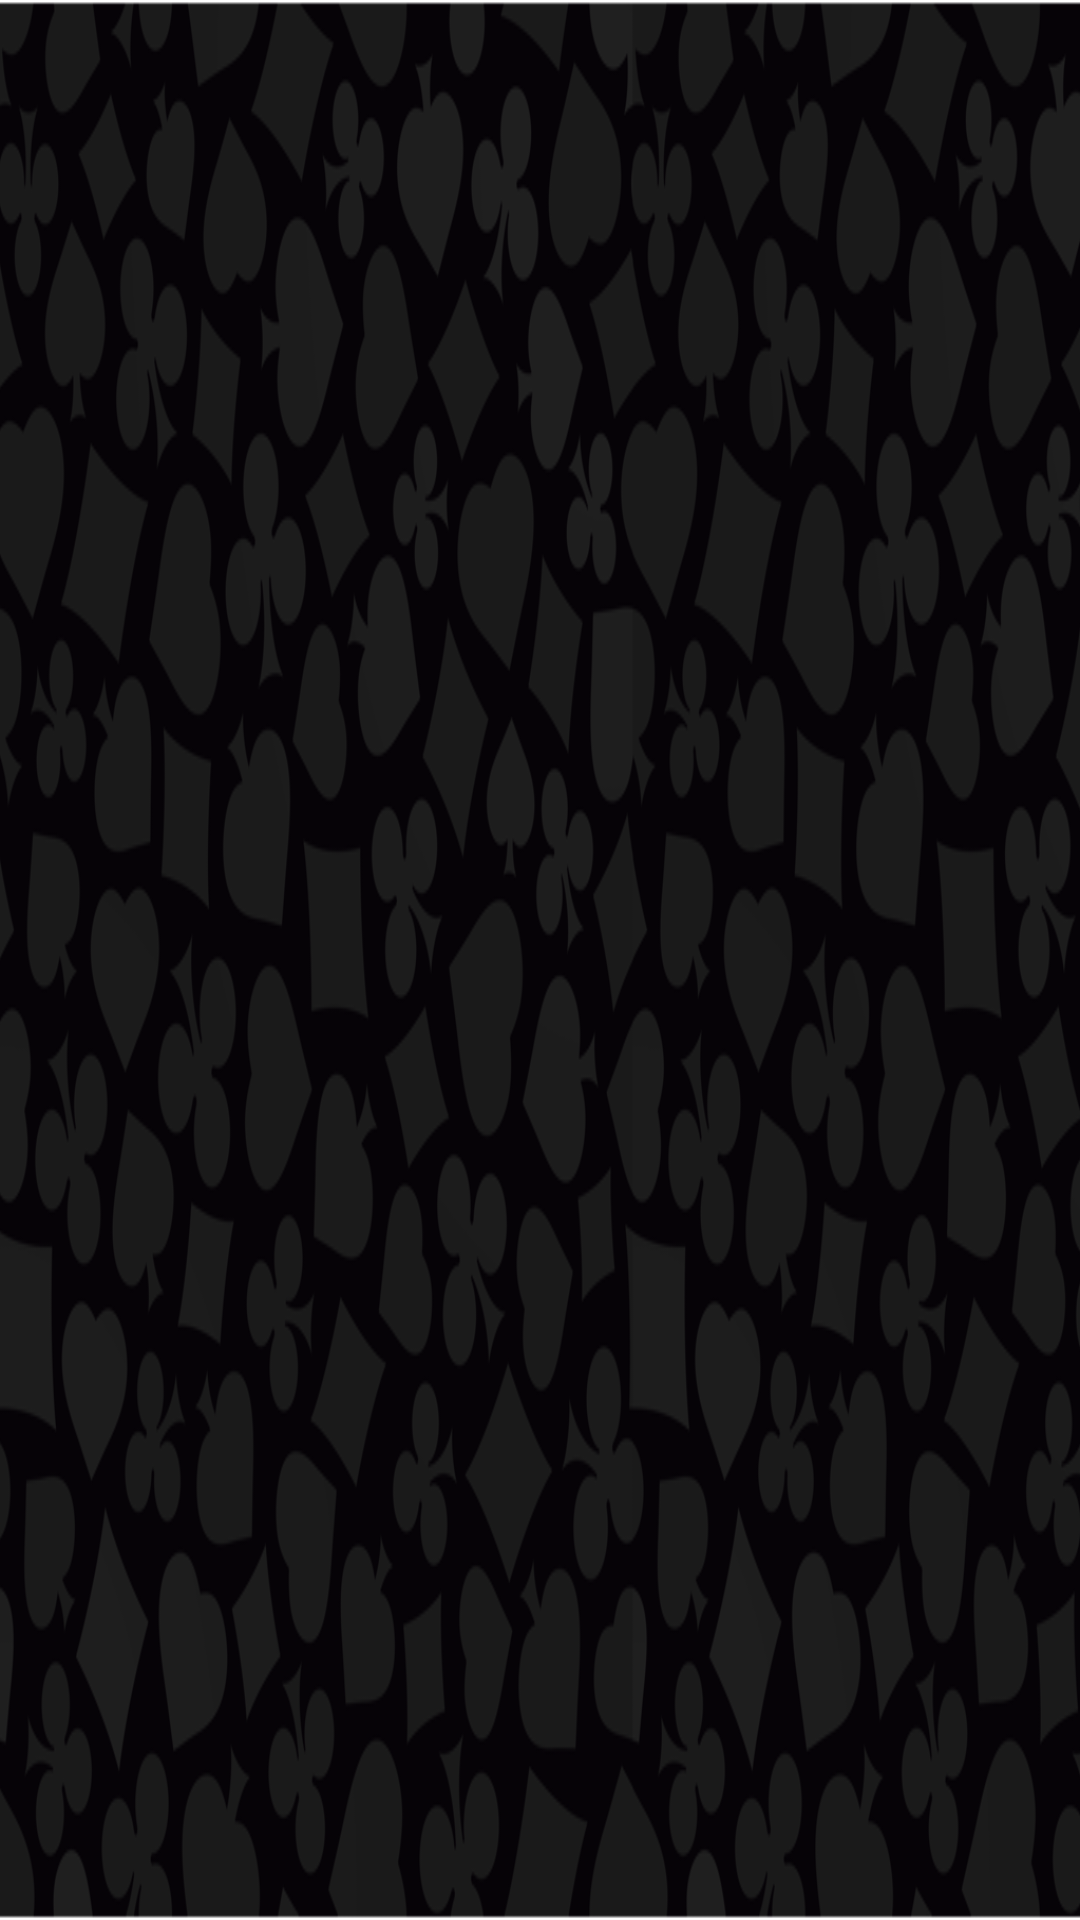

Layout XML and referenced resources for this Android screen:
<!-- AndroidManifest.xml: activity theme android:Theme.Holo.Light.NoActionBar.Fullscreen -->
<!-- res/layout/activity_setting.xml -->
<RelativeLayout xmlns:android="http://schemas.android.com/apk/res/android"
    xmlns:tools="http://schemas.android.com/tools"
    android:layout_width="match_parent"
    android:layout_height="match_parent"
    android:paddingBottom="@dimen/activity_vertical_margin"
    android:paddingLeft="@dimen/activity_horizontal_margin"
    android:paddingRight="@dimen/activity_horizontal_margin"
    android:paddingTop="@dimen/activity_vertical_margin"
    tools:context=".SettingActivity"
    android:background="@drawable/background_menu" >
    
</RelativeLayout>
<!-- resources referenced by this layout -->
<resources>
  <dimen name="activity_horizontal_margin">16dp</dimen>
  <dimen name="activity_vertical_margin">16dp</dimen>
  <!-- drawable background_menu: png bitmap (drawable-mdpi, 197691 bytes) -->
</resources>
